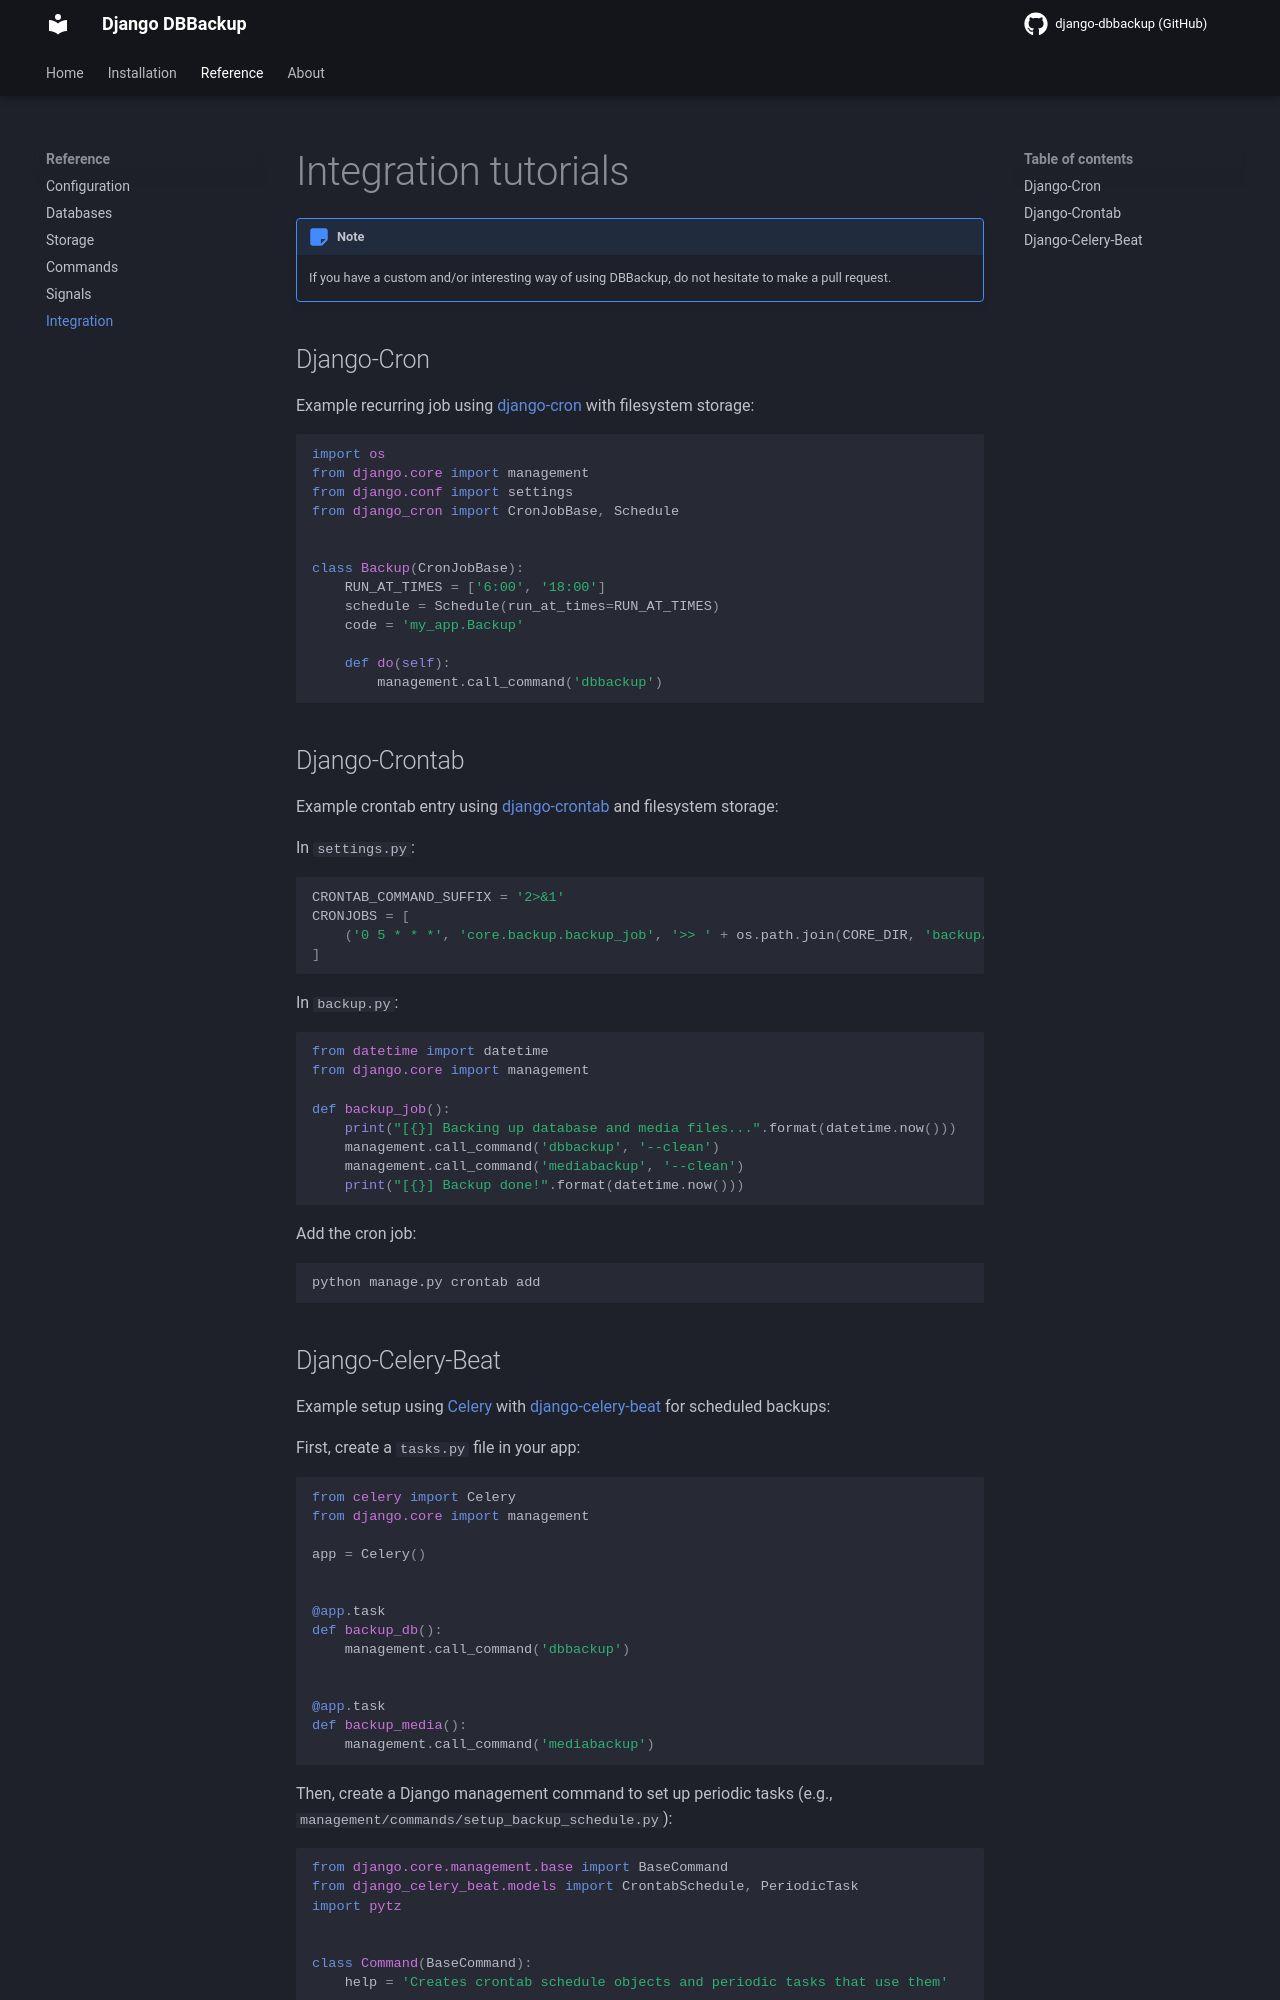

repository: LeeHanYeong/django-dbbackup · page: develop/integration/index.html · generator: mkdocs

# Integration tutorials

!!! note
    If you have a custom and/or interesting way of use DBBackup, do not
    hesitate to make a pull request.

## Django-cron

Example of cron job with [django-cron](https://github.com/Tivix/django-cron) with file system storage:

```python
import os
from django.core import management
from django.conf import settings
from django_cron import CronJobBase, Schedule


class Backup(CronJobBase):
    RUN_AT_TIMES = ['6:00', '18:00']
    schedule = Schedule(run_at_times=RUN_AT_TIMES)
    code = 'my_app.Backup'

    def do(self):
        management.call_command('dbbackup')
```
